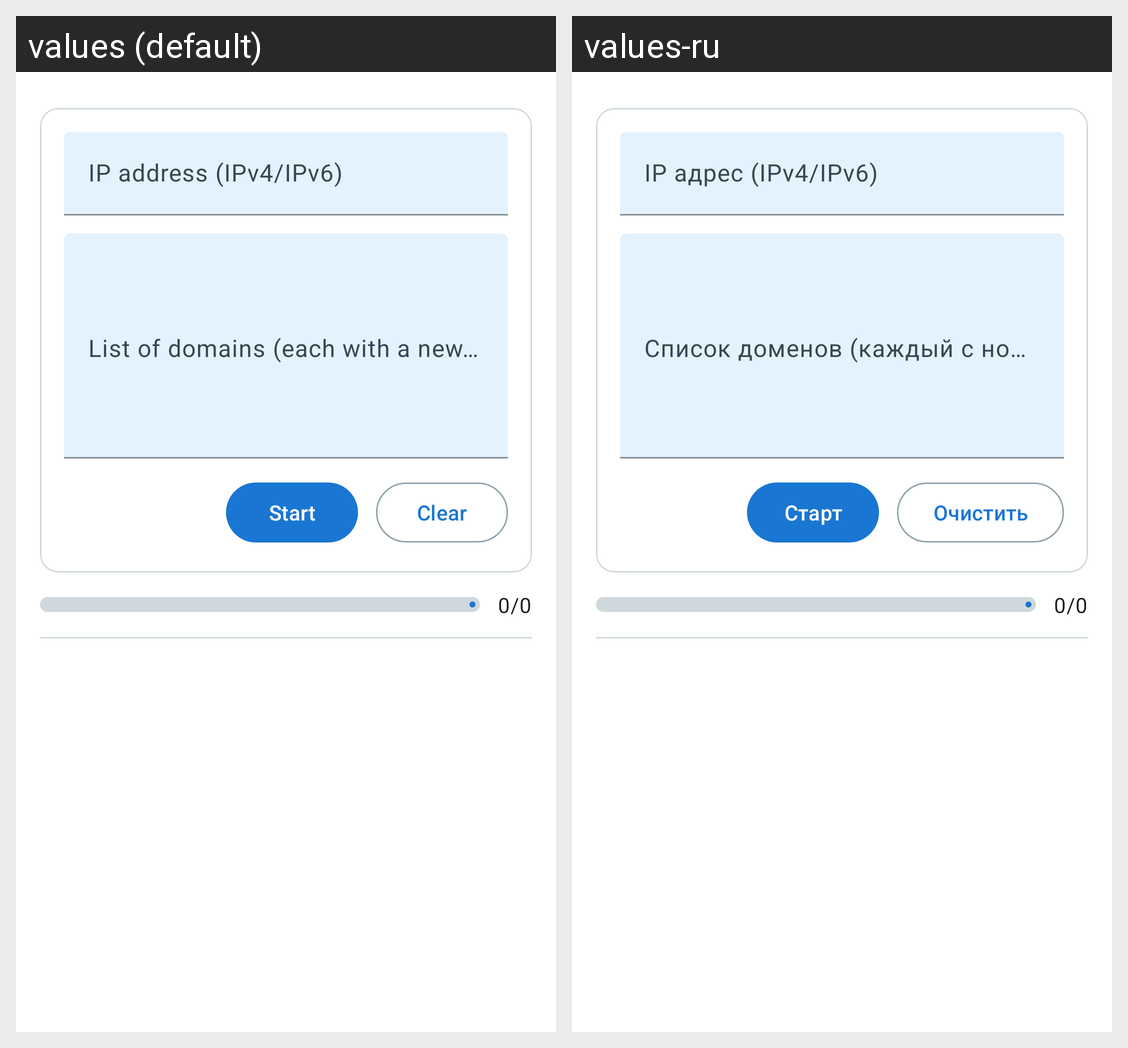

Translations of the strings shown on this Android screen, per locale in the grid:
Android screen res/layout/activity_main.xml rendered under 2 locales, left to right: values (default), values-ru. Device: Nexus 5 (rendered at 1080×1920; each locale shown at half size, 540×960, under a caption strip naming it); theme Theme.CurlResolver.
Strings drawn on this screen, with the default value and each locale's value (text and hints the layout hard-codes, and strings that could not be matched under every locale, appear in the picture but are not listed):

ip_ipv4_ipv6
  values: IP address (IPv4/IPv6)
  values-ru: IP адрес (IPv4/IPv6)

start
  values: Start
  values-ru: Старт

clear
  values: Clear
  values-ru: Очистить

_0_0
  values: 0/0
  values-ru: 0/0  [not translated; the default value is used]
